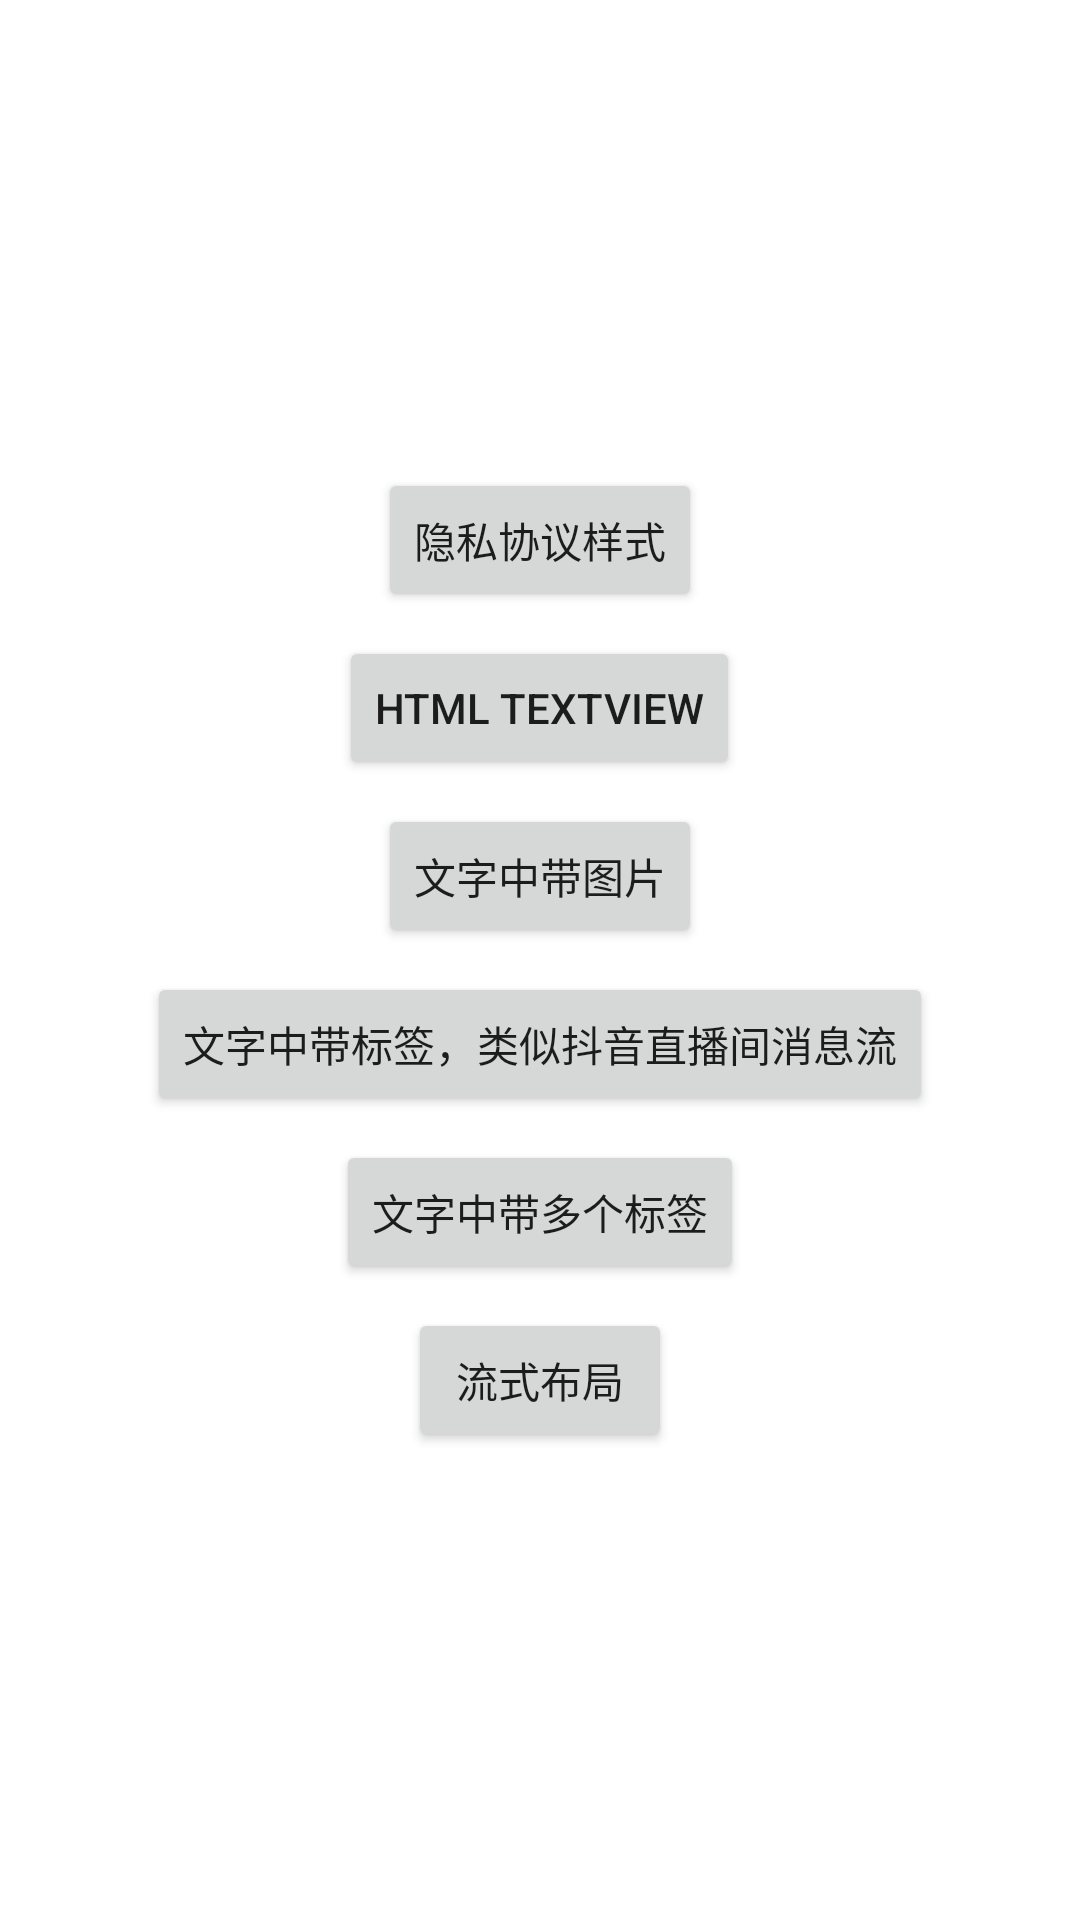

Write the Android layout XML for this screen, with the resource values it uses.
<!-- AndroidManifest.xml: application theme Theme.SuperTextView -->
<!-- res/layout/activity_main.xml -->
<?xml version="1.0" encoding="utf-8"?>
<LinearLayout
    xmlns:android="http://schemas.android.com/apk/res/android"
    xmlns:app="http://schemas.android.com/apk/res-auto"
    xmlns:tools="http://schemas.android.com/tools"
    android:layout_width="match_parent"
    android:layout_height="match_parent"
    android:gravity="center"
    android:orientation="vertical"
    tools:context=".MainActivity">
    
    <Button
        android:id="@+id/btn_01"
        android:layout_width="wrap_content"
        android:layout_height="wrap_content"
        android:text="隐私协议样式" />
    
    <Button
        android:id="@+id/btn_02"
        android:layout_width="wrap_content"
        android:layout_height="wrap_content"
        android:layout_marginTop="8dp"
        android:text="Html TextView" />
    
    <Button
        android:id="@+id/btn_03"
        android:layout_width="wrap_content"
        android:layout_height="wrap_content"
        android:layout_marginTop="8dp"
        android:text="文字中带图片" />
    
    <Button
        android:id="@+id/btn_04"
        android:layout_width="wrap_content"
        android:layout_height="wrap_content"
        android:layout_marginTop="8dp"
        android:text="文字中带标签，类似抖音直播间消息流" />
    
    <Button
        android:id="@+id/btn_05"
        android:layout_width="wrap_content"
        android:layout_height="wrap_content"
        android:layout_marginTop="8dp"
        android:text="文字中带多个标签" />
    
    
    <Button
        android:id="@+id/btn_06"
        android:layout_width="wrap_content"
        android:layout_height="wrap_content"
        android:layout_marginTop="8dp"
        android:text="流式布局" />

</LinearLayout>
<!-- resources referenced by this layout -->
<resources>
  <style name="Theme.SuperTextView" parent="Theme.MaterialComponents.DayNight.DarkActionBar">
          
          <item name="colorPrimary">@color/purple_500</item>
          <item name="colorPrimaryVariant">@color/purple_700</item>
          <item name="colorOnPrimary">@color/white</item>
          
          <item name="colorSecondary">@color/teal_200</item>
          <item name="colorSecondaryVariant">@color/teal_700</item>
          <item name="colorOnSecondary">@color/black</item>
          
          <item name="android:statusBarColor" tools:targetApi="l">?attr/colorPrimaryVariant</item>
          
      </style>
  <color name="purple_500">#FF6200EE</color>
  <color name="purple_700">#FF3700B3</color>
  <color name="white">#FFFFFFFF</color>
  <color name="teal_200">#FF03DAC5</color>
  <color name="teal_700">#FF018786</color>
  <color name="black">#FF000000</color>
</resources>
